5-way image classification set "nn_images" from GitHub (iceberg-project/Seals); label vocabulary: crabeater, emperor, pack ice, pack-ice, weddell.

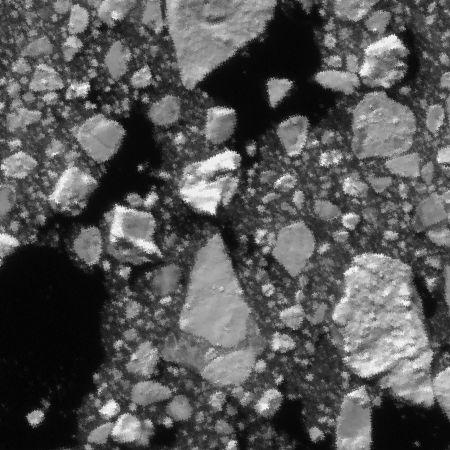
Label: pack-ice

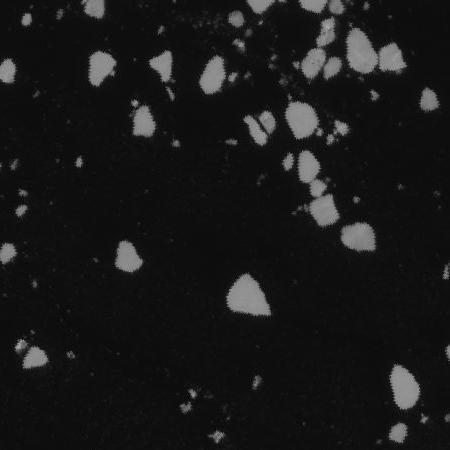
Label: pack ice

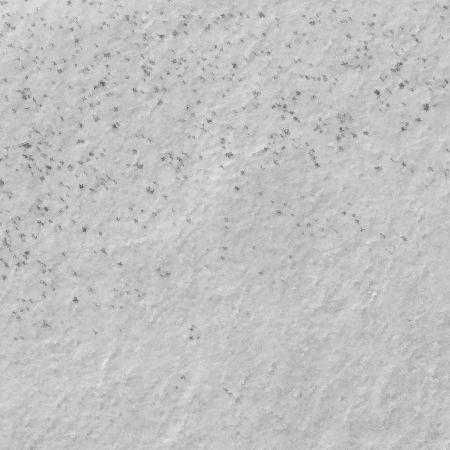
Label: emperor

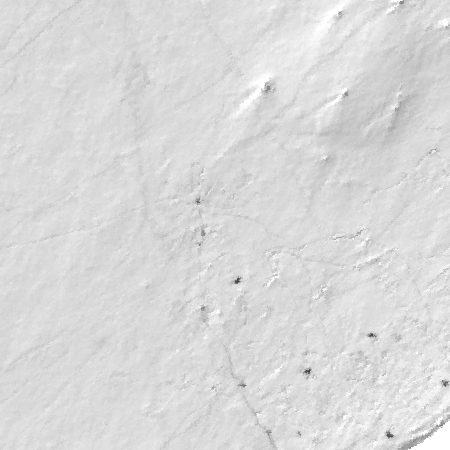
Label: weddell

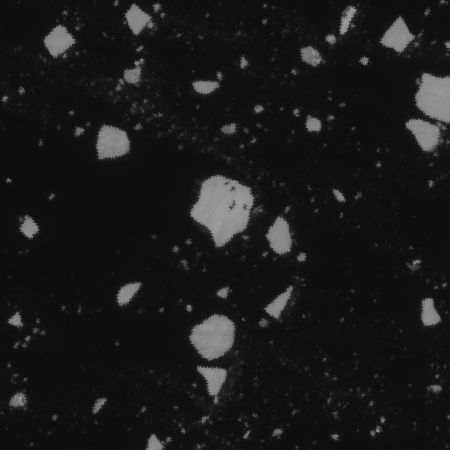
Label: crabeater

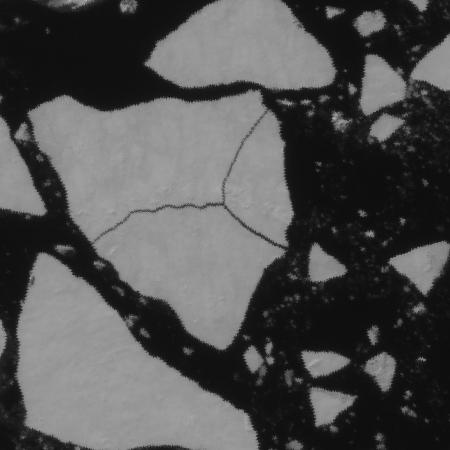
Label: pack-ice
